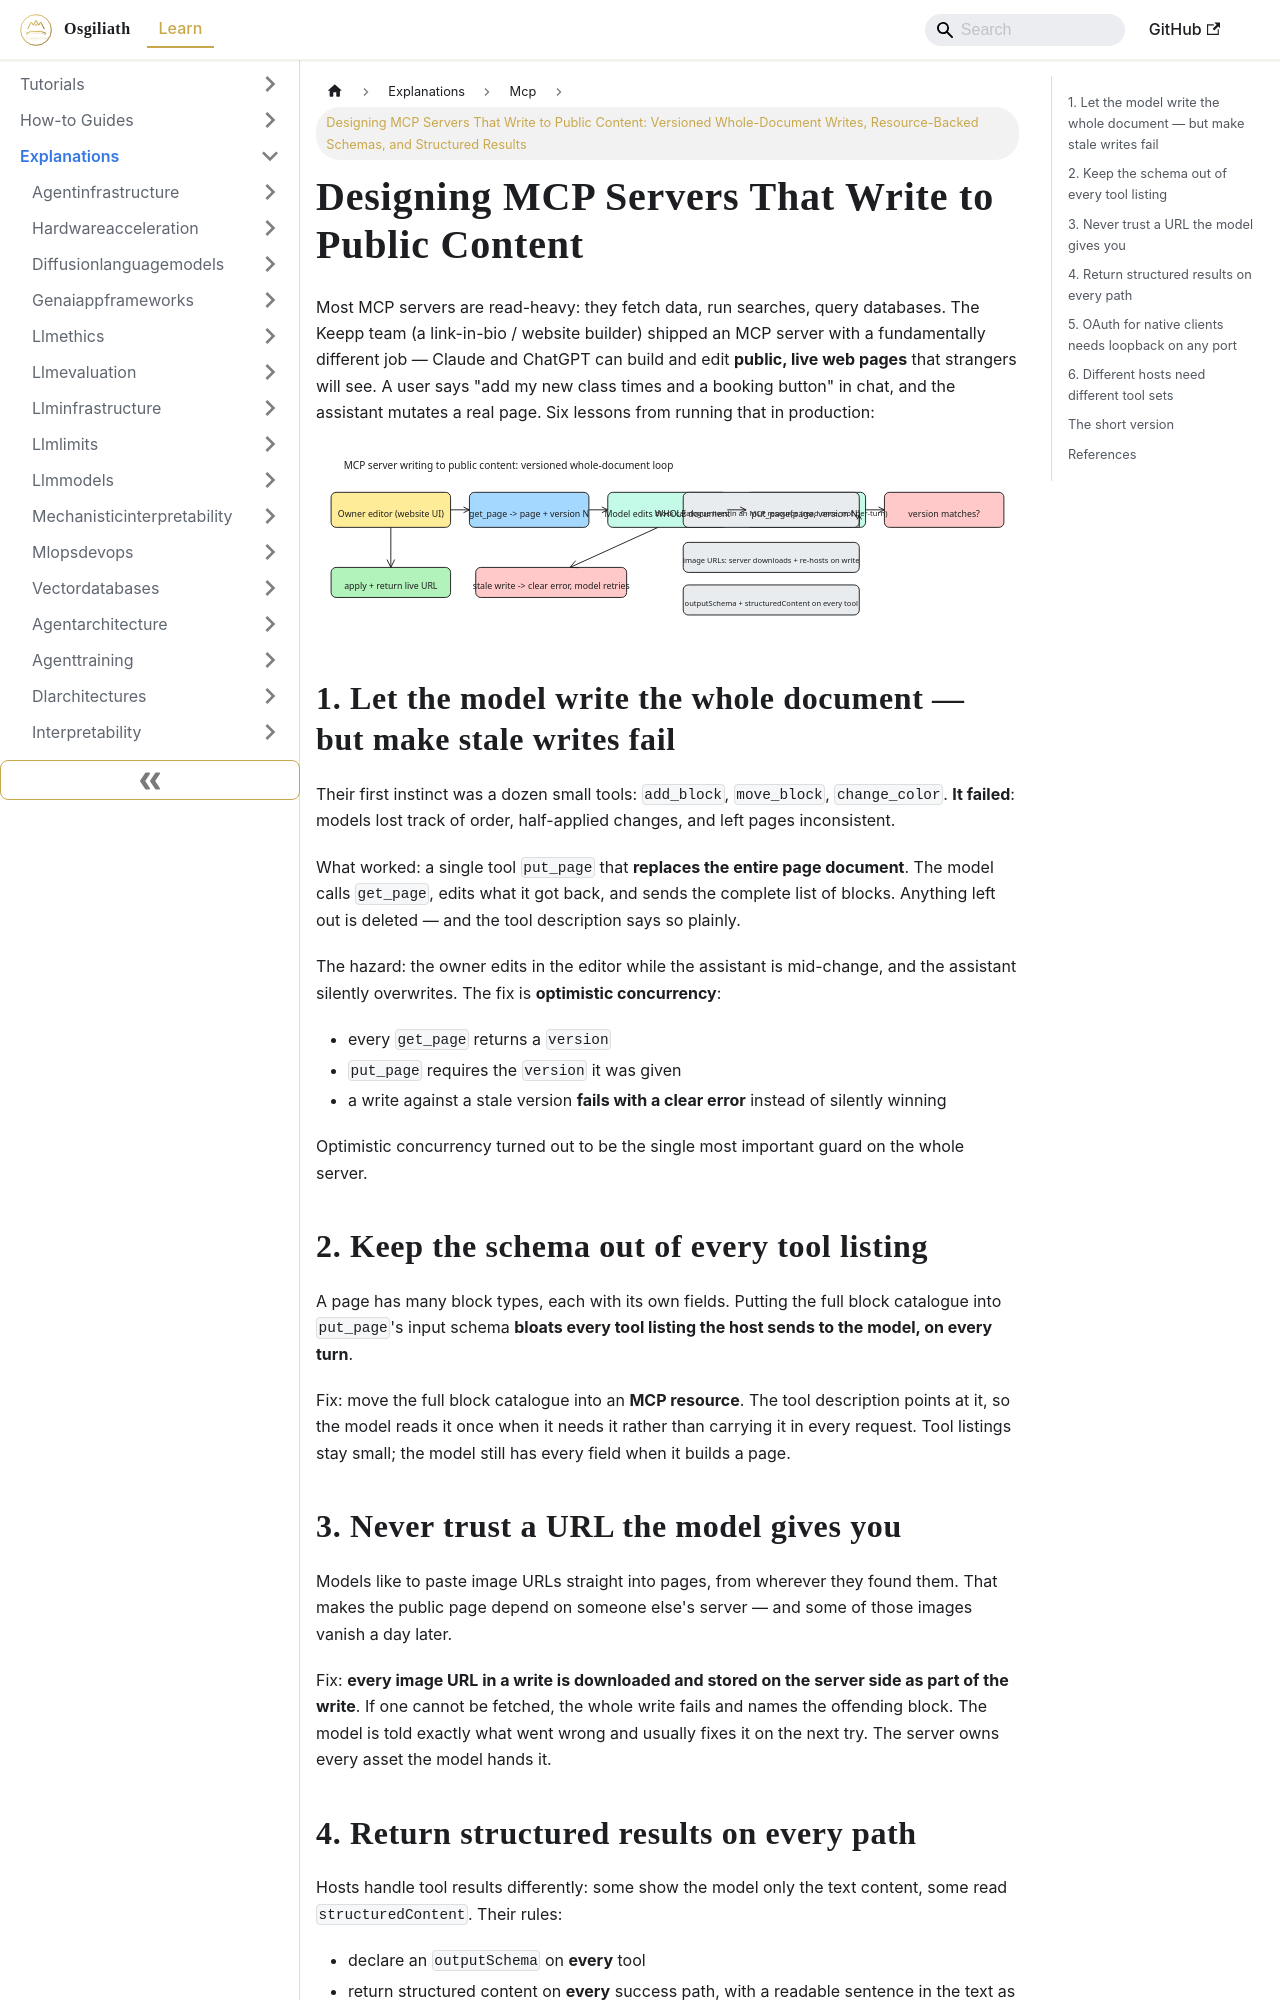

repository: OsgiliathEnterprise/kb · page: explanations/developertoolspractices/mcp/explanation-mcp-servers-writing-public-content/index.html · generator: docusaurus

---
title: 'Designing MCP Servers That Write to Public Content: Versioned Whole-Document
  Writes, Resource-Backed Schemas, and Structured Results'
diataxis: Explanation
domain: developer-tools-practices
topic: mcp
source: 'DEV.to Tech News: What We Learned Letting Claude and ChatGPT Edit Live Websites
  Over MCP'
source_url: https://dev.to/thinslatelabs/what-we-learned-letting-claude-and-chatgpt-edit-live-websites-over-mcp-5b55
date: 2026-10-18
keywords:
- knowledge-base
- mcp
- developer-tools-practices
- explanations
---
# Designing MCP Servers That Write to Public Content

Most MCP servers are read-heavy: they fetch data, run searches, query databases. The Keepp team (a link-in-bio / website builder) shipped an MCP server with a fundamentally different job — Claude and ChatGPT can build and edit **public, live web pages** that strangers will see. A user says "add my new class times and a booking button" in chat, and the assistant mutates a real page. Six lessons from running that in production:

![Versioned whole-document write loop for an MCP server](mcp-servers-writing-public-content.svg)

## 1. Let the model write the whole document — but make stale writes fail

Their first instinct was a dozen small tools: `add_block`, `move_block`, `change_color`. **It failed**: models lost track of order, half-applied changes, and left pages inconsistent.

What worked: a single tool `put_page` that **replaces the entire page document**. The model calls `get_page`, edits what it got back, and sends the complete list of blocks. Anything left out is deleted — and the tool description says so plainly.

The hazard: the owner edits in the editor while the assistant is mid-change, and the assistant silently overwrites. The fix is **optimistic concurrency**:

- every `get_page` returns a `version`
- `put_page` requires the `version` it was given
- a write against a stale version **fails with a clear error** instead of silently winning

Optimistic concurrency turned out to be the single most important guard on the whole server.

## 2. Keep the schema out of every tool listing

A page has many block types, each with its own fields. Putting the full block catalogue into `put_page`'s input schema **bloats every tool listing the host sends to the model, on every turn**.

Fix: move the full block catalogue into an **MCP resource**. The tool description points at it, so the model reads it once when it needs it rather than carrying it in every request. Tool listings stay small; the model still has every field when it builds a page.
